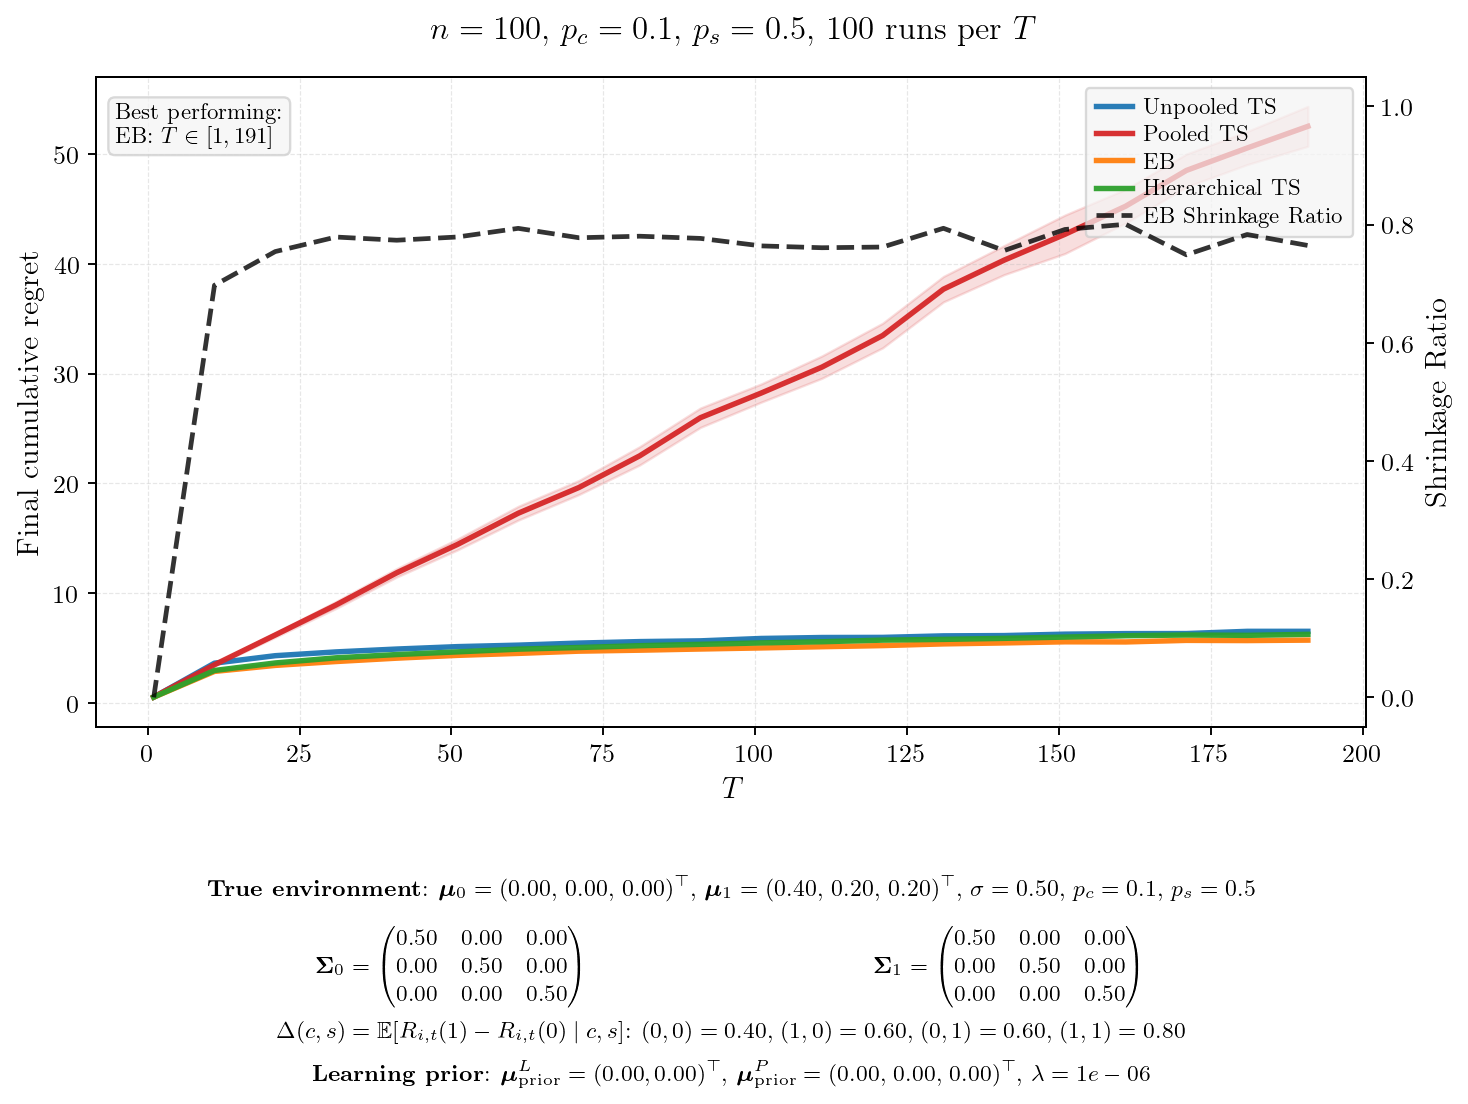

The table this chart was drawn from, first rows:
T, mean_unpooled, se_unpooled, mean_pooled, se_pooled, mean_eb, se_eb, mean_hier, se_hier, final_shrinkage, winner
1, 0.5245, 0.0077, 0.5391, 0.0083, 0.5217, 0.0079, 0.5280, 0.0075, 0.0000, EB
11, 3.62, 0.0275, 3.476, 0.0540, 2.866, 0.0198, 2.954, 0.0205, 0.6973, EB
21, 4.301, 0.0335, 6.186, 0.1037, 3.414, 0.0196, 3.638, 0.0226, 0.7543, EB
31, 4.645, 0.0311, 8.918, 0.1601, 3.768, 0.0251, 4.106, 0.0238, 0.7789, EB
41, 4.906, 0.0328, 11.85, 0.1959, 4.074, 0.0243, 4.404, 0.0282, 0.7735, EB
51, 5.126, 0.0308, 14.43, 0.2529, 4.329, 0.0254, 4.648, 0.0282, 0.7790, EB
61, 5.261, 0.0298, 17.28, 0.3193, 4.509, 0.0281, 4.896, 0.0303, 0.7936, EB
71, 5.449, 0.0351, 19.62, 0.3271, 4.712, 0.0281, 5.045, 0.0279, 0.7777, EB
81, 5.585, 0.0317, 22.5, 0.4244, 4.801, 0.0305, 5.21, 0.0298, 0.7803, EB
91, 5.653, 0.0342, 25.98, 0.4494, 4.909, 0.0319, 5.334, 0.0296, 0.7766, EB
101, 5.87, 0.0339, 28.22, 0.4221, 5.007, 0.0282, 5.463, 0.0265, 0.7639, EB
111, 5.957, 0.0337, 30.59, 0.5186, 5.117, 0.0306, 5.57, 0.0274, 0.7608, EB
121, 5.968, 0.0331, 33.47, 0.5712, 5.219, 0.0302, 5.718, 0.0313, 0.7620, EB
131, 6.107, 0.0334, 37.68, 0.5908, 5.375, 0.0322, 5.784, 0.0285, 0.7937, EB
141, 6.133, 0.0342, 40.33, 0.6749, 5.462, 0.0308, 5.88, 0.0304, 0.7560, EB
151, 6.262, 0.0365, 42.68, 0.8939, 5.565, 0.0367, 5.995, 0.0368, 0.7917, EB
161, 6.311, 0.0371, 45.25, 0.7871, 5.553, 0.0367, 6.118, 0.0312, 0.8005, EB
171, 6.317, 0.0380, 48.5, 0.7625, 5.695, 0.0361, 6.186, 0.0361, 0.7488, EB
181, 6.519, 0.0405, 50.55, 0.7709, 5.676, 0.0323, 6.153, 0.0378, 0.7832, EB
191, 6.52, 0.0421, 52.52, 0.9277, 5.718, 0.0382, 6.244, 0.0343, 0.7646, EB
